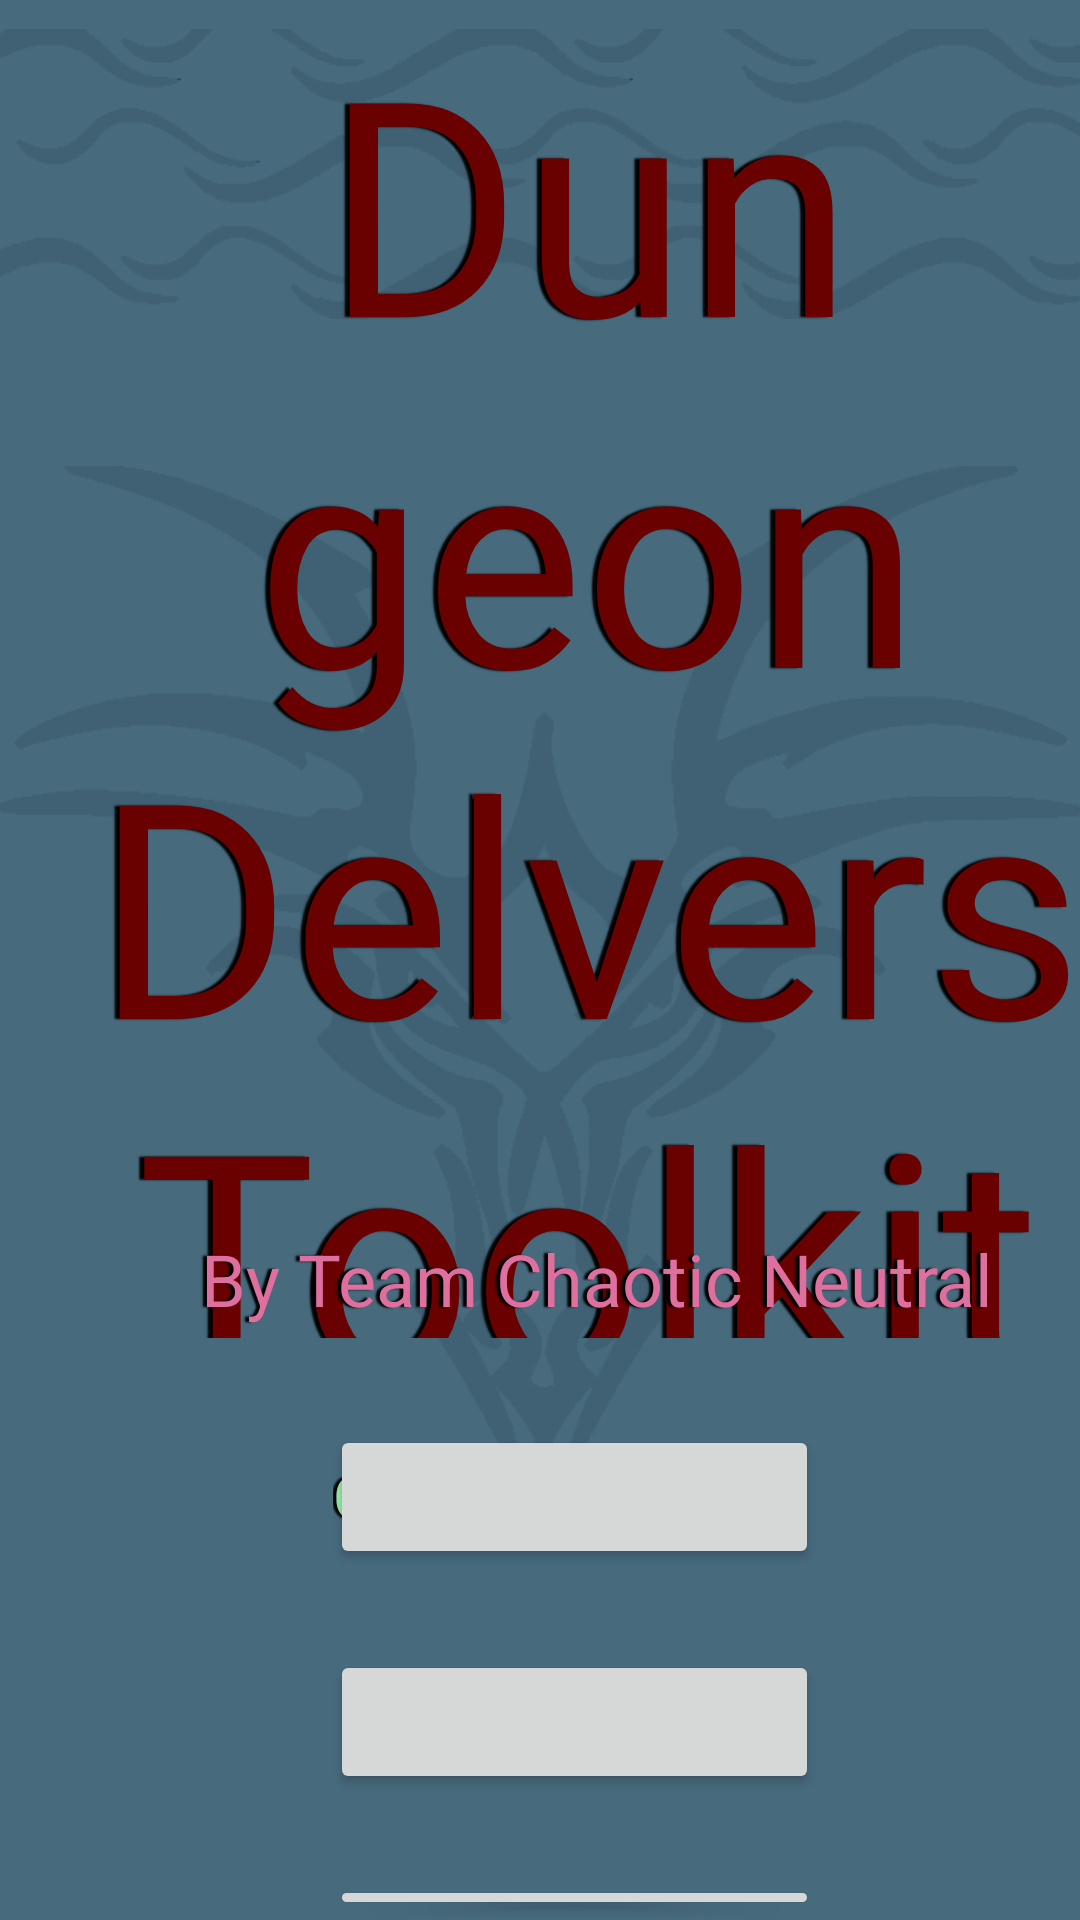

Write the Android layout XML for this screen, with the resource values it uses.
<!-- AndroidManifest.xml: application theme Theme.CharacterCreatorTest -->
<!-- res/layout/activity_title.xml -->
<?xml version="1.0" encoding="utf-8"?>
<androidx.coordinatorlayout.widget.CoordinatorLayout xmlns:android="http://schemas.android.com/apk/res/android"
    xmlns:app="http://schemas.android.com/apk/res-auto"
    xmlns:tools="http://schemas.android.com/tools"
    android:layout_width="match_parent"
    android:layout_height="match_parent"
    android:background="#476A7D"
    android:fitsSystemWindows="true"
    tools:context=".Title">

    <TextView
        android:id="@+id/textView7"
        android:layout_width="384dp"
        android:layout_height="446dp"
        android:layout_marginStart="4dp"
        android:fontFamily="@font/mystery_quest"
        android:shadowColor="#000000"
        android:shadowDx="-5"
        android:shadowDy="0"
        android:shadowRadius="1"
        android:text="Dungeon Delvers Toolkit"
        android:textAlignment="center"
        android:textColor="#6A0101"
        android:textSize="100sp"
        app:layout_constraintStart_toStartOf="parent"
        app:layout_constraintTop_toTopOf="parent" />

    <TextView
        android:id="@+id/textView13"
        android:layout_width="326dp"
        android:layout_height="39dp"
        android:layout_marginStart="36dp"
        android:layout_marginTop="410dp"
        android:shadowColor="#000000"
        android:shadowDx="-4"
        android:shadowDy="0"
        android:shadowRadius="1"
        android:text="By Team Chaotic Neutral"

        android:textAlignment="center"
        android:textColor="#DE6F9E"
        android:textSize="24sp" />

    <Button
        android:id="@+id/characterCreator"
        android:layout_width="163dp"
        android:layout_height="wrap_content"
        android:layout_marginStart="110dp"
        android:layout_marginTop="475dp"
        android:foreground="@drawable/button"
        android:textColor="#000000"
        app:layout_constraintStart_toStartOf="parent"
        app:layout_constraintTop_toTopOf="parent" />

    <Button
        android:id="@+id/characterSheet"
        android:layout_width="163dp"
        android:layout_height="wrap_content"
        android:layout_marginStart="110dp"
        android:layout_marginTop="550dp"
        android:foreground="@drawable/button"
        android:textColor="#000000"
        app:layout_constraintStart_toStartOf="parent"
        app:layout_constraintTop_toTopOf="parent" />

    <Button
        android:id="@+id/diceRoller"
        android:layout_width="163dp"
        android:layout_height="wrap_content"
        android:layout_marginStart="110dp"
        android:layout_marginTop="625dp"
        android:foreground="@drawable/button"
        android:textColor="#000000"
        app:layout_constraintStart_toStartOf="parent"
        app:layout_constraintTop_toTopOf="parent" />
    <TextView
        android:id="@+id/textView12"
        android:layout_width="wrap_content"
        android:layout_height="wrap_content"
        android:layout_marginStart="111dp"
        android:layout_marginTop="485dp"
        android:shadowColor="#000000"
        android:shadowDx="-4"
        android:shadowRadius="1"
        android:text="Character Creator"
        android:textColor="#96E6A4"
        android:textSize="20sp"
        app:layout_constraintStart_toStartOf="@+id/rollStats"
        app:layout_constraintTop_toTopOf="@+id/rollStats" />
    <TextView
        android:id="@+id/textView14"
        android:layout_width="wrap_content"
        android:layout_height="wrap_content"
        android:layout_marginStart="120dp"
        android:layout_marginTop="560dp"
        android:shadowColor="#000000"
        android:shadowDx="-4"
        android:shadowRadius="1"
        android:text="Character Sheet"
        android:textColor="#96E6A4"
        android:textSize="20sp"
        app:layout_constraintStart_toStartOf="@+id/rollStats"
        app:layout_constraintTop_toTopOf="@+id/rollStats" />
    <TextView
        android:id="@+id/textView15"
        android:layout_width="wrap_content"
        android:layout_height="wrap_content"
        android:layout_marginStart="145dp"
        android:layout_marginTop="635dp"
        android:shadowColor="#000000"
        android:shadowDx="-4"
        android:shadowRadius="1"
        android:text="Dice Roller"
        android:textColor="#96E6A4"
        android:textSize="20sp"
        app:layout_constraintStart_toStartOf="@+id/rollStats"
        app:layout_constraintTop_toTopOf="@+id/rollStats" />

    <ImageView
        android:id="@+id/imageView7"
        android:layout_width="match_parent"
        android:layout_height="match_parent"
        android:elevation="-1dp"
        app:srcCompat="@drawable/dragons_head_310697_640" />

    <ImageView
        android:id="@+id/imageView10"
        android:layout_width="match_parent"
        android:layout_height="116dp"
        android:elevation="-1dp"
        app:srcCompat="@drawable/pattern" />

    <ImageView
        android:id="@+id/imageView11"
        android:layout_width="match_parent"
        android:layout_height="116dp"
        android:layout_marginTop="635dp"
        android:elevation="-1dp"
        app:srcCompat="@drawable/pattern" />

</androidx.coordinatorlayout.widget.CoordinatorLayout>
<!-- resources referenced by this layout -->
<resources>
  <!-- drawable button: png bitmap (drawable-nodpi, 25811 bytes) -->
  <!-- drawable dragons_head_310697_640: png bitmap (drawable-nodpi, 23877 bytes) -->
  <!-- drawable pattern: png bitmap (drawable-nodpi, 8594 bytes) -->
  <style name="Theme.CharacterCreatorTest" parent="Base.Theme.CharacterCreatorTest" />
  <style name="Base.Theme.CharacterCreatorTest" parent="Theme.Material3.DayNight.NoActionBar">
          
          
      </style>
</resources>
